Labelled photos from "CNN-3-fruit-recognition--TensorFlow", an image-classification folder in Standthereandheremecry/CNN-3-fruit-recognition--TensorFlow. The possible labels are: apple, mango, orange.

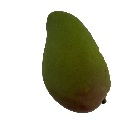
Label: mango

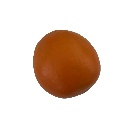
Label: orange

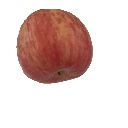
Label: apple

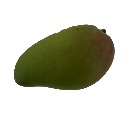
Label: mango

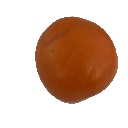
Label: orange

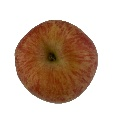
Label: apple
